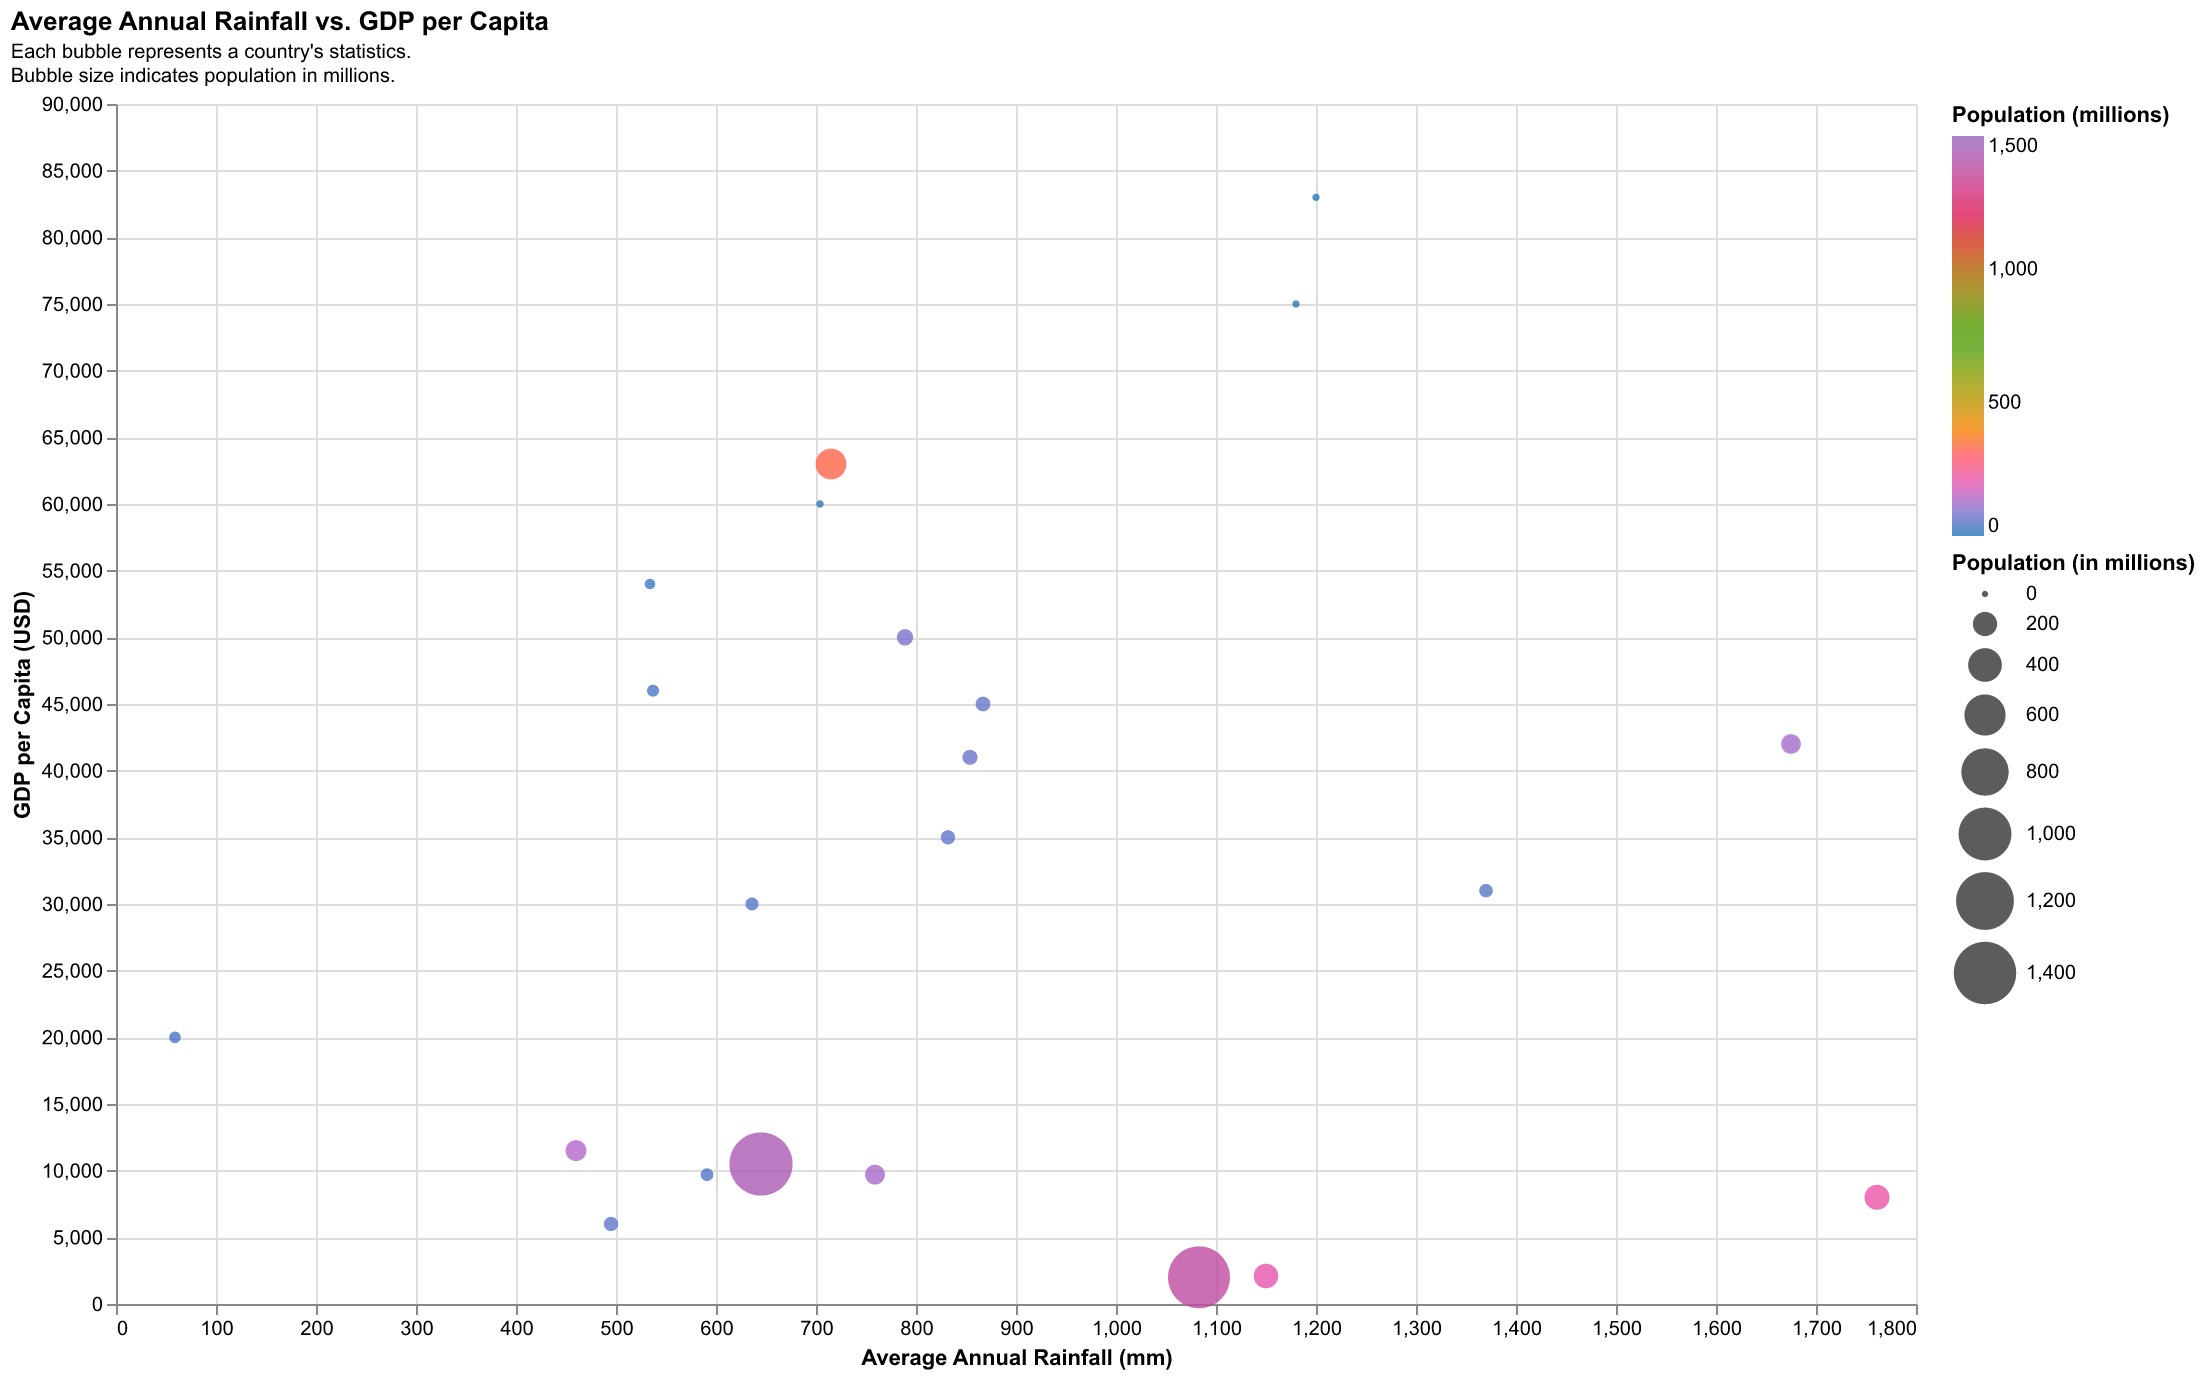

The file beside this chart, header and first rows:
Country, Rainfall (mm), GDP per Capita (USD), Population (millions)
USA, 715, 63000, 331
China, 645, 10500, 1439
India, 1083, 2000, 1380
Germany, 789, 50000, 83
Brazil, 1761, 8000, 213
France, 867, 45000, 65
Canada, 537, 46000, 38
Australia, 534, 54000, 25
Spain, 636, 30000, 47
Norway, 1180, 75000, 5
Denmark, 704, 60000, 6
Ireland, 1200, 83000, 5
Mexico, 759, 9700, 129
UK, 854, 41000, 68
Italy, 832, 35000, 60
South Korea, 1370, 31000, 52
Russia, 460, 11500, 144
Japan, 1675, 42000, 126
South Africa, 495, 6000, 60
Argentina, 591, 9700, 45
Saudi Arabia, 59, 20000, 34
Nigeria, 1150, 2100, 206
